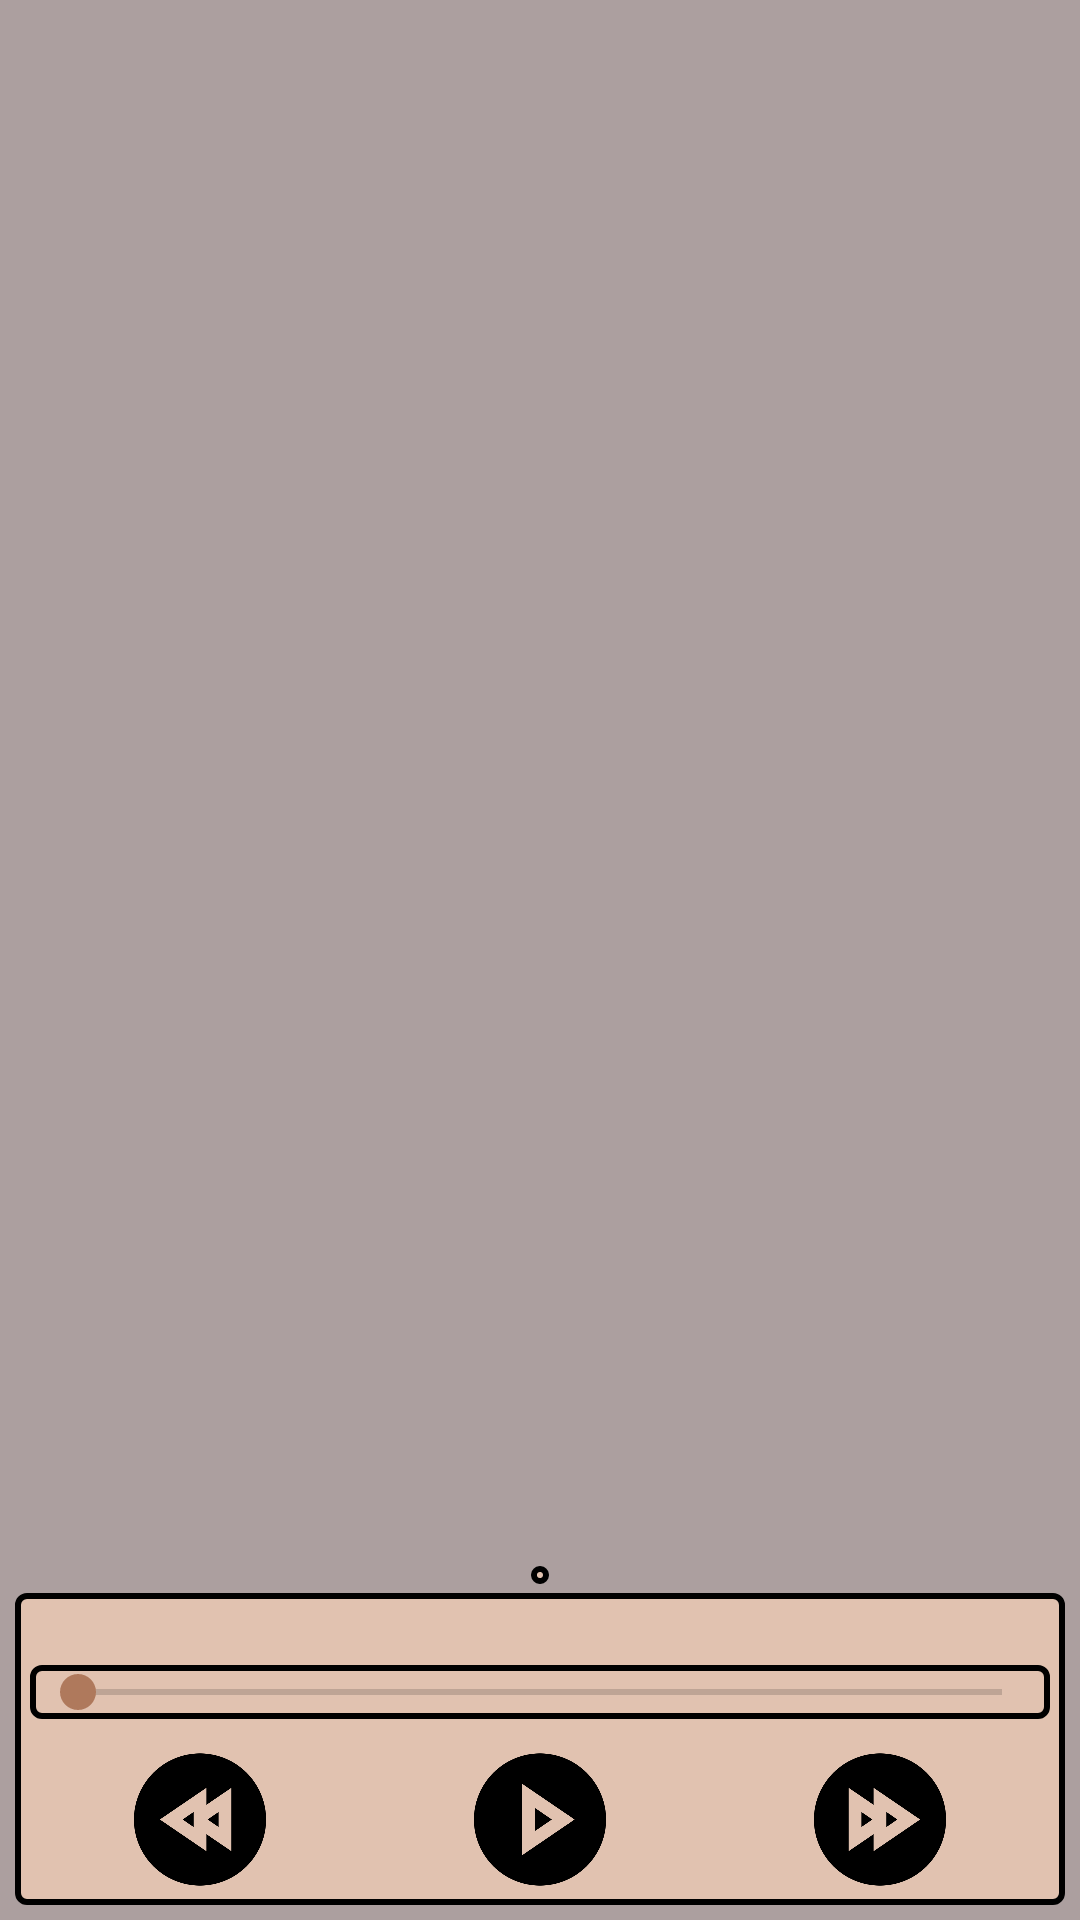

Here is an Android app screen rendered from its layout file. Give the layout XML and the strings, colors and styles it references.
<!-- AndroidManifest.xml: application theme Theme.Yeni -->
<!-- res/layout/activity_ana_sayfa.xml -->
<?xml version="1.0" encoding="utf-8"?>
<androidx.constraintlayout.widget.ConstraintLayout xmlns:android="http://schemas.android.com/apk/res/android"
    xmlns:app="http://schemas.android.com/apk/res-auto"
    xmlns:tools="http://schemas.android.com/tools"
    android:layout_width="match_parent"
    android:layout_height="match_parent"
    android:background="#AC9F9F"
    tools:context=".view.MainActivity"
    >


    <androidx.recyclerview.widget.RecyclerView
        android:id="@+id/RecyclerView"
        android:layout_width="400dp"
        android:layout_height="432dp"
        android:layout_marginTop="4dp"
        app:flow_horizontalAlign="center"
        app:flow_verticalAlign="center"
        app:layout_constraintEnd_toEndOf="parent"
        app:layout_constraintHorizontal_bias="0.454"
        app:layout_constraintStart_toStartOf="parent"
        app:layout_constraintTop_toTopOf="parent" />

    <LinearLayout
        android:id="@+id/muzikgorunum2"
        android:layout_width="wrap_content"
        android:layout_height="wrap_content"
        android:layout_marginBottom="3dp"
        android:background="@drawable/radius"
        android:gravity="center"
        android:padding="3dp"
        app:layout_constraintBottom_toTopOf="@+id/muzikGornum"
        app:layout_constraintEnd_toEndOf="parent"
        app:layout_constraintStart_toStartOf="parent">

        <ImageView

            android:id="@+id/muzikGorsel"
            android:layout_width="wrap_content"
            android:layout_height="wrap_content"
            android:background="@drawable/radius"





            />
    </LinearLayout>

    <LinearLayout
        android:id="@+id/muzikGornum"
        android:layout_width="match_parent"
        android:layout_height="wrap_content"
        android:orientation="vertical"
        android:layout_marginLeft="5dp"
        android:layout_marginRight="5dp"
        android:layout_marginBottom="5dp"
        android:textAlignment="center"
        app:layout_constraintBottom_toBottomOf="parent"
        app:layout_constraintEnd_toEndOf="parent"
        app:layout_constraintHorizontal_bias="0.0"
        app:layout_constraintStart_toStartOf="parent"

        >

        <LinearLayout
            android:layout_width="match_parent"
            android:layout_height="wrap_content"
            android:background="@drawable/radius"
            android:gravity="center"
            android:orientation="vertical">

            <TextView
                android:id="@+id/muzikAdi"
                android:layout_width="match_parent"
                android:layout_height="wrap_content"
                android:textAlignment="center" />

            <SeekBar
                android:id="@+id/seekBar"
                android:layout_width="match_parent"
                android:layout_height="wrap_content"
                android:layout_margin="5dp"
                android:background="@drawable/radius"
                android:secondaryProgressTint="#B58181" />

            <LinearLayout
                android:layout_width="match_parent"
                android:layout_height="47dp"
                android:layout_margin="5dp"
                android:orientation="horizontal">

                <ImageView
                    android:id="@+id/geri"
                    android:layout_width="match_parent"
                    android:layout_height="match_parent"
                    android:layout_weight="1"
                    android:contentDescription="@string/app_name"
                    android:onClick="geri"
                    android:src="@drawable/backward2"
                    tools:ignore="TouchTargetSizeCheck" />

                <ImageView
                    android:id="@+id/baslatDurdur"
                    android:layout_width="match_parent"
                    android:layout_height="match_parent"
                    android:layout_weight="1"
                    android:contentDescription="@string/app_name"
                    android:onClick="baslatDurdur"
                    android:src="@drawable/play"
                    tools:ignore="TouchTargetSizeCheck" />

                <ImageView
                    android:id="@+id/ileri"
                    android:layout_width="match_parent"
                    android:layout_height="match_parent"
                    android:layout_weight="1"
                    android:contentDescription="@string/app_name"
                    android:onClick="ileri"
                    android:src="@drawable/forward1"
                    tools:ignore="TouchTargetSizeCheck" />
            </LinearLayout>
        </LinearLayout>

    </LinearLayout>

</androidx.constraintlayout.widget.ConstraintLayout>
<!-- resources referenced by this layout -->
<resources>
  <!-- drawable backward2: png bitmap (drawable, 13510 bytes) -->
  <!-- drawable forward1: png bitmap (drawable, 13404 bytes) -->
  <!-- drawable play: png bitmap (drawable, 12636 bytes) -->
  <!-- drawable radius (drawable) -->
  <?xml version="1.0" encoding="utf-8"?>
  <shape xmlns:android="http://schemas.android.com/apk/res/android"
    android:shape="rectangle"
  
      >
      <solid android:color="#E1C2B0"/>
      <corners android:radius="3dp"/>
      <stroke android:width="2dp" android:color="@color/black"/>
  
  
  
  
  </shape>
  <string name="app_name">BenimCalarim</string>
  <style name="Theme.Yeni" parent="Theme.MaterialComponents.DayNight.DarkActionBar">
          
          <item name="colorPrimary">#7C563C</item>
          <item name="colorPrimaryVariant">#C88364</item>
          <item name="colorOnPrimary">#E1C2B0</item>
          
          <item name="colorSecondary">#AF795C</item>
          <item name="colorSecondaryVariant">#873001</item>
          <item name="colorOnSecondary">@color/black</item>
          
          <item name="android:statusBarColor">?attr/colorPrimaryVariant</item>
          
      </style>
  <!-- not gathered from this repository: default colours our renderer supplied (Android Studio template values) -->
  <color name="black">#FF000000</color>
</resources>
